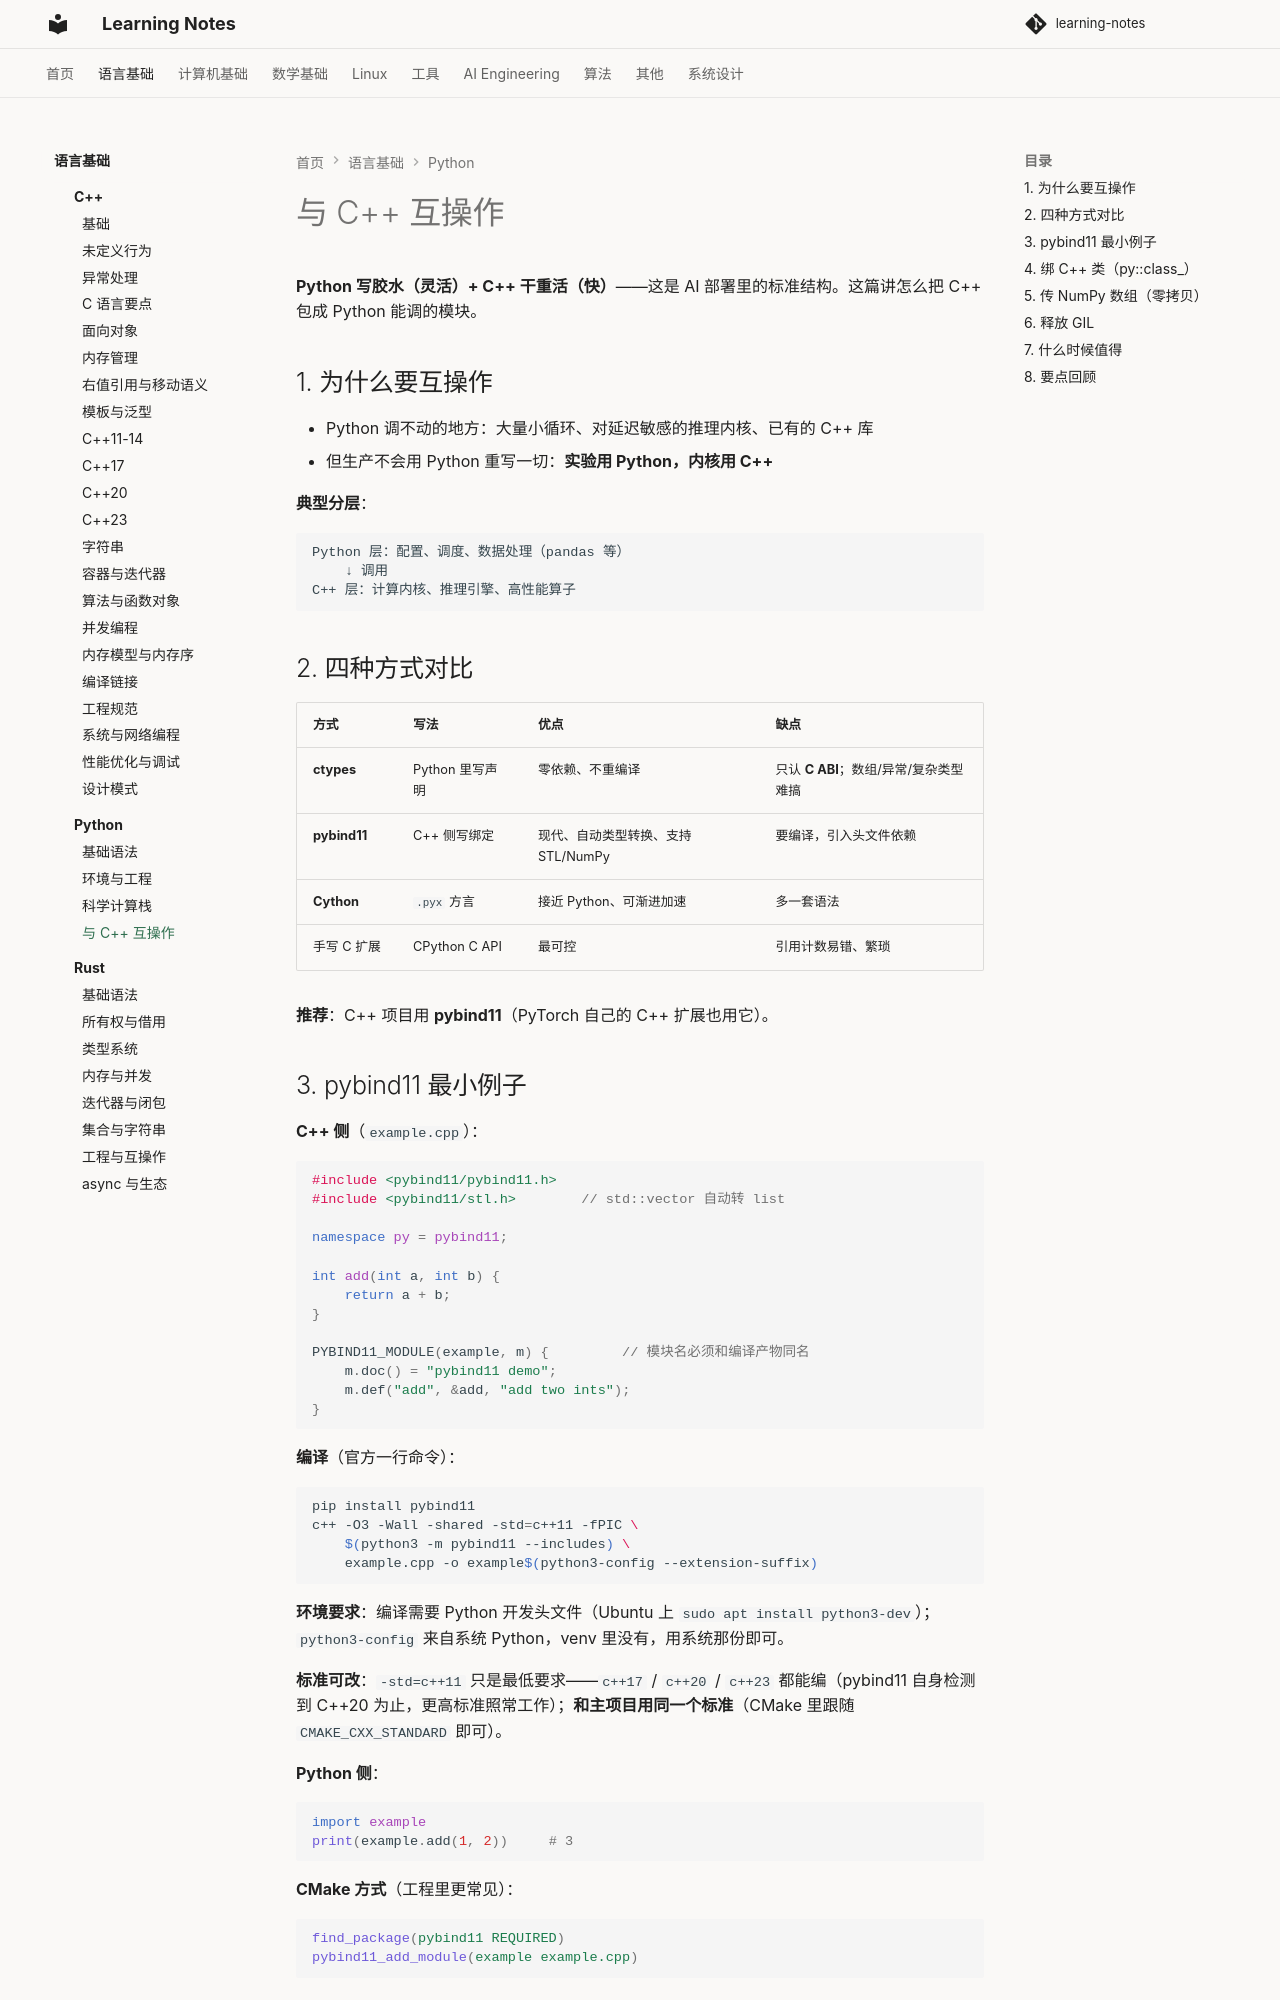

repository: handwan/learning-notes · page: 01-programming/python/04-与C++互操作/index.html · generator: mkdocs

# 与 C++ 互操作

**Python 写胶水（灵活）+ C++ 干重活（快）**——这是 AI 部署里的标准结构。这篇讲怎么把 C++ 包成 Python 能调的模块。

## 1. 为什么要互操作

- Python 调不动的地方：大量小循环、对延迟敏感的推理内核、已有的 C++ 库
- 但生产不会用 Python 重写一切：**实验用 Python，内核用 C++**

**典型分层**：

```text
Python 层：配置、调度、数据处理（pandas 等）
    ↓ 调用
C++ 层：计算内核、推理引擎、高性能算子
```

## 2. 四种方式对比

| 方式 | 写法 | 优点 | 缺点 |
|------|------|------|------|
| **ctypes** | Python 里写声明 | 零依赖、不重编译 | 只认 **C ABI**；数组/异常/复杂类型难搞 |
| **pybind11** | C++ 侧写绑定 | 现代、自动类型转换、支持 STL/NumPy | 要编译，引入头文件依赖 |
| **Cython** | `.pyx` 方言 | 接近 Python、可渐进加速 | 多一套语法 |
| 手写 C 扩展 | CPython C API | 最可控 | 引用计数易错、繁琐 |

**推荐**：C++ 项目用 **pybind11**（PyTorch 自己的 C++ 扩展也用它）。

## 3. pybind11 最小例子

**C++ 侧**（`example.cpp`）：

```cpp
#include <pybind11/pybind11.h>
#include <pybind11/stl.h>        // std::vector 自动转 list

namespace py = pybind11;

int add(int a, int b) {
    return a + b;
}

PYBIND11_MODULE(example, m) {         // 模块名必须和编译产物同名
    m.doc() = "pybind11 demo";
    m.def("add", &add, "add two ints");
}
```

**编译**（官方一行命令）：

```bash
pip install pybind11
c++ -O3 -Wall -shared -std=c++11 -fPIC \
    $(python3 -m pybind11 --includes) \
    example.cpp -o example$(python3-config --extension-suffix)
```

**环境要求**：编译需要 Python 开发头文件（Ubuntu 上 `sudo apt install python3-dev`）；`python3-config` 来自系统 Python，venv 里没有，用系统那份即可。

**标准可改**：`-std=c++11` 只是最低要求——`c++17` / `c++20` / `c++23` 都能编（pybind11 自身检测到 C++20 为止，更高标准照常工作）；**和主项目用同一个标准**（CMake 里跟随 `CMAKE_CXX_STANDARD` 即可）。

**Python 侧**：

```python
import example
print(example.add(1, 2))     # 3
```

**CMake 方式**（工程里更常见）：

```cmake
find_package(pybind11 REQUIRED)
pybind11_add_module(example example.cpp)
```
